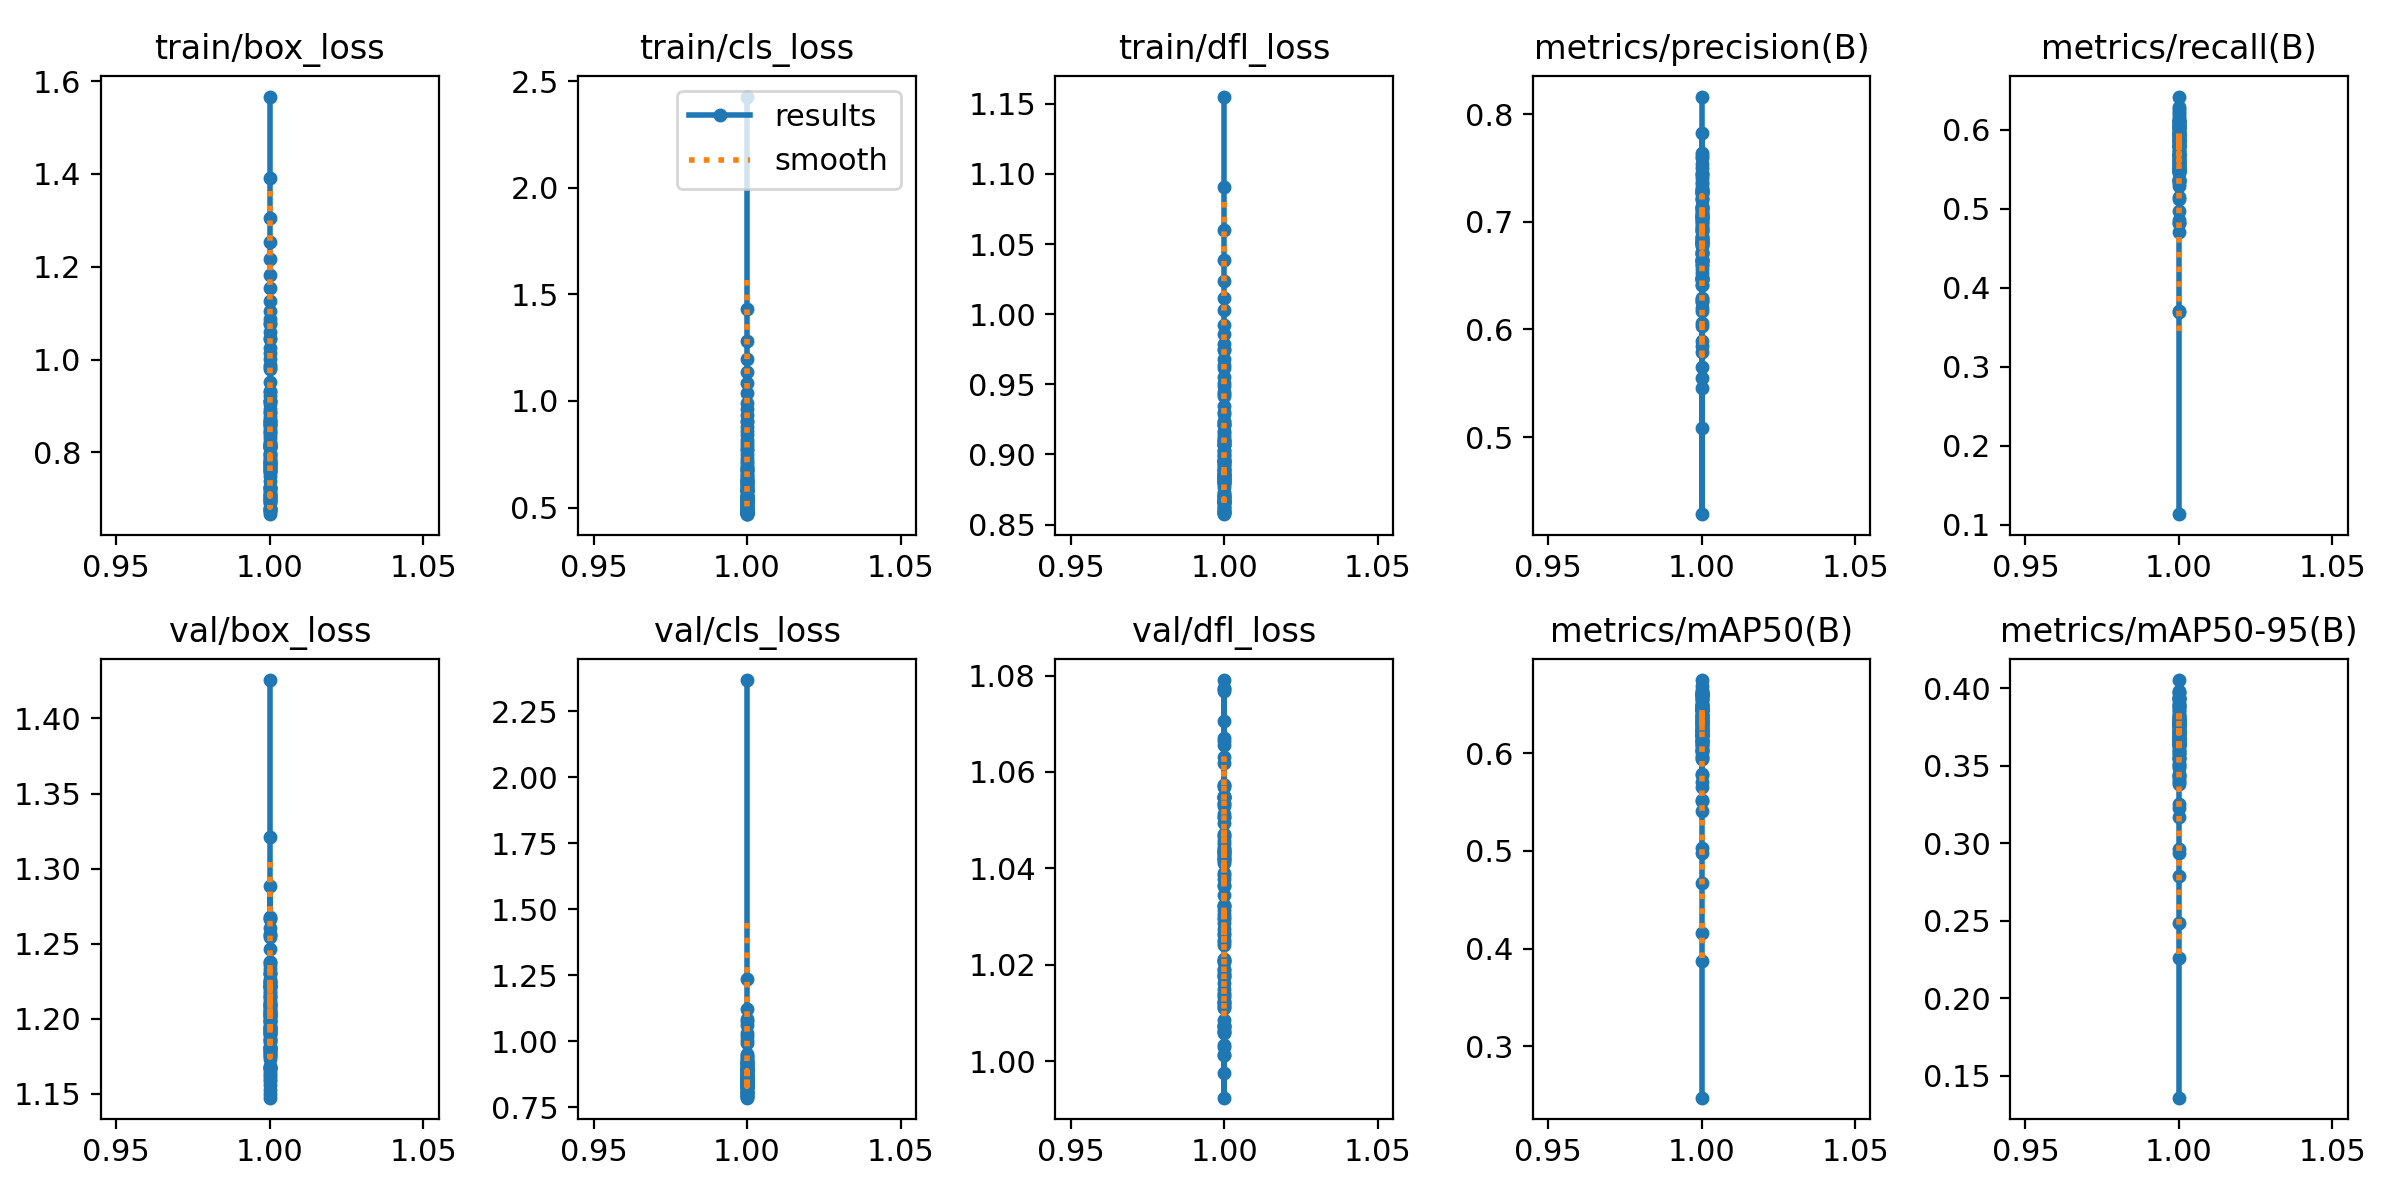

The file beside this chart, header and first rows:
epoch, time, train/box_loss, train/cls_loss, train/dfl_loss, metrics/precision(B), metrics/recall(B), metrics/mAP50(B), metrics/mAP50-95(B), val/box_loss, val/cls_loss, val/dfl_loss, lr/pg0, lr/pg1, lr/pg2
1, 46.66, 1.567, 2.428, 1.155, 0.8163, 0.1134, 0.2472, 0.1359, 1.426, 2.368, 1.071, 0.0002996, 0.0002996, 0.0002996
1, 45.63, 1.39, 1.433, 1.091, 0.5895, 0.3694, 0.3868, 0.2264, 1.321, 1.238, 1.055, 0.0002996, 0.0002996, 0.0002996
1, 45.61, 1.306, 1.283, 1.06, 0.5089, 0.37, 0.4161, 0.2484, 1.254, 1.122, 1.042, 0.0002996, 0.0002996, 0.0002996
1, 42.18, 1.254, 1.199, 1.038, 0.4284, 0.5123, 0.4674, 0.2792, 1.233, 1.077, 1.03, 0.0002996, 0.0002996, 0.0002996
1, 41.92, 1.216, 1.135, 1.024, 0.546, 0.4824, 0.4974, 0.2966, 1.222, 1.033, 1.021, 0.0002996, 0.0002996, 0.0002996
1, 42, 1.181, 1.082, 1.012, 0.5786, 0.4824, 0.5025, 0.2941, 1.219, 1.063, 1.027, 0.0002996, 0.0002996, 0.0002996
1, 41.82, 1.155, 1.037, 1.003, 0.6057, 0.4864, 0.5404, 0.3231, 1.198, 1.005, 1.007, 0.0002996, 0.0002996, 0.0002996
1, 42.08, 1.126, 0.992, 0.992, 0.6036, 0.5464, 0.5526, 0.3168, 1.208, 0.9937, 1.021, 0.0002996, 0.0002996, 0.0002996
1, 45.58, 1.104, 0.9604, 0.9859, 0.555, 0.5482, 0.5508, 0.3257, 1.267, 1.085, 1.055, 0.0002996, 0.0002996, 0.0002996
1, 45.61, 1.086, 0.9318, 0.9791, 0.5847, 0.5369, 0.5788, 0.3397, 1.203, 0.9531, 1.018, 0.0002996, 0.0002996, 0.0002996
1, 38.64, 1.079, 0.9074, 0.9754, 0.7534, 0.47, 0.5656, 0.3429, 1.215, 0.9418, 1.025, 0.0002996, 0.0002996, 0.0002996
1, 42.11, 1.077, 0.8995, 0.9745, 0.6201, 0.5291, 0.5709, 0.3443, 1.222, 0.9157, 1.027, 0.0002996, 0.0002996, 0.0002996
1, 41.62, 1.059, 0.8755, 0.9679, 0.6648, 0.5493, 0.5943, 0.3587, 1.181, 0.9034, 1.001, 0.0002996, 0.0002996, 0.0002996
1, 41.9, 1.046, 0.8573, 0.9635, 0.6412, 0.5321, 0.5971, 0.3502, 1.211, 1.018, 1.006, 0.0002996, 0.0002996, 0.0002996
1, 41.74, 1.045, 0.8397, 0.9619, 0.6807, 0.545, 0.5774, 0.3437, 1.193, 0.9086, 1.019, 0.0002996, 0.0002996, 0.0002996
1, 41.51, 1.025, 0.8168, 0.955, 0.6813, 0.5622, 0.6149, 0.372, 1.147, 0.8838, 0.9924, 0.0002996, 0.0002996, 0.0002996
1, 41.58, 1.013, 0.802, 0.9511, 0.7125, 0.5544, 0.6171, 0.3651, 1.21, 0.8953, 1.021, 0.0002996, 0.0002996, 0.0002996
1, 34.69, 1.002, 0.7894, 0.9485, 0.6847, 0.5496, 0.6126, 0.3741, 1.198, 0.8655, 1.009, 0.0002996, 0.0002996, 0.0002996
1, 41.85, 0.9835, 0.7764, 0.9432, 0.6857, 0.5525, 0.6183, 0.3645, 1.191, 0.8974, 1.006, 0.0002996, 0.0002996, 0.0002996
1, 41.49, 0.9878, 0.7702, 0.9444, 0.5648, 0.5859, 0.6033, 0.3642, 1.221, 0.896, 1.018, 0.0002996, 0.0002996, 0.0002996
1, 41.86, 0.9804, 0.7525, 0.9414, 0.7116, 0.5509, 0.6247, 0.3678, 1.204, 0.8737, 1.012, 0.0002996, 0.0002996, 0.0002996
1, 45.28, 0.9515, 0.7333, 0.9348, 0.6641, 0.5585, 0.6198, 0.3684, 1.189, 0.8484, 1.006, 0.0002996, 0.0002996, 0.0002996
1, 41.74, 0.933, 0.72, 0.9291, 0.6564, 0.5688, 0.623, 0.3548, 1.201, 0.8961, 1.019, 0.0002996, 0.0002996, 0.0002996
1, 45.24, 0.9302, 0.7101, 0.93, 0.6804, 0.6021, 0.6615, 0.3833, 1.168, 0.9446, 1.003, 0.0002996, 0.0002996, 0.0002996
1, 45.6, 0.9106, 0.696, 0.9236, 0.6786, 0.6108, 0.6646, 0.3881, 1.153, 0.8512, 0.9977, 0.0002996, 0.0002996, 0.0002996
1, 41.75, 0.905, 0.6872, 0.9209, 0.6489, 0.5478, 0.6082, 0.3577, 1.162, 0.8868, 1.003, 0.0002996, 0.0002996, 0.0002996
1, 41.96, 0.9101, 0.6848, 0.9215, 0.7499, 0.4972, 0.6269, 0.3667, 1.168, 0.8992, 1.001, 0.0002996, 0.0002996, 0.0002996
1, 41.78, 0.8942, 0.6688, 0.9165, 0.6481, 0.5866, 0.6289, 0.3631, 1.179, 0.8652, 1.016, 0.0002996, 0.0002996, 0.0002996
1, 41.68, 0.9102, 0.6767, 0.9211, 0.7225, 0.5579, 0.6436, 0.3603, 1.268, 0.931, 1.053, 0.0002996, 0.0002996, 0.0002996
1, 45.21, 0.9216, 0.6761, 0.923, 0.6482, 0.5864, 0.6177, 0.3554, 1.222, 0.8915, 1.024, 0.0002996, 0.0002996, 0.0002996
1, 41.94, 0.8846, 0.6547, 0.9133, 0.6937, 0.5976, 0.6439, 0.3772, 1.192, 0.8517, 1.018, 0.0002996, 0.0002996, 0.0002996
1, 41.9, 0.8871, 0.6527, 0.9153, 0.6721, 0.5943, 0.636, 0.3739, 1.165, 0.8463, 1.007, 0.0002996, 0.0002996, 0.0002996
1, 45.4, 0.8697, 0.6412, 0.9109, 0.715, 0.6073, 0.6619, 0.3926, 1.19, 0.8532, 1.007, 0.0002996, 0.0002996, 0.0002996
1, 36.48, 0.8621, 0.6317, 0.9081, 0.6622, 0.6061, 0.6325, 0.376, 1.178, 0.8277, 1.008, 0.0002996, 0.0002996, 0.0002996
1, 41.47, 0.8669, 0.63, 0.9096, 0.759, 0.5844, 0.661, 0.3692, 1.266, 0.8703, 1.043, 0.0002996, 0.0002996, 0.0002996
1, 45.5, 0.857, 0.6215, 0.9068, 0.7025, 0.5474, 0.6396, 0.3635, 1.209, 0.9167, 1.029, 0.0002996, 0.0002996, 0.0002996
1, 41.93, 0.8764, 0.6269, 0.9105, 0.6289, 0.5861, 0.6473, 0.3675, 1.194, 0.8586, 1.026, 0.0002996, 0.0002996, 0.0002996
1, 41.84, 0.8599, 0.6193, 0.9064, 0.6645, 0.5923, 0.6473, 0.3826, 1.246, 0.8687, 1.047, 0.0002996, 0.0002996, 0.0002996
1, 41.73, 0.8675, 0.619, 0.9088, 0.6825, 0.5147, 0.5954, 0.3412, 1.26, 0.9265, 1.047, 0.0002996, 0.0002996, 0.0002996
1, 41.68, 0.8633, 0.6166, 0.9064, 0.684, 0.6111, 0.6694, 0.3901, 1.186, 0.8526, 1.011, 0.0002996, 0.0002996, 0.0002996
1, 41.72, 0.8431, 0.6066, 0.9026, 0.7054, 0.5833, 0.646, 0.3677, 1.175, 0.8889, 1.013, 0.0002996, 0.0002996, 0.0002996
1, 45.2, 0.8501, 0.6055, 0.9032, 0.7138, 0.5953, 0.6493, 0.3806, 1.182, 0.8585, 1.015, 0.0002996, 0.0002996, 0.0002996
1, 34.65, 0.8316, 0.5949, 0.8982, 0.6715, 0.5797, 0.6307, 0.3713, 1.195, 0.835, 1.018, 0.0002996, 0.0002996, 0.0002996
1, 45.45, 0.8375, 0.5961, 0.8995, 0.7047, 0.5894, 0.6448, 0.3772, 1.18, 0.8371, 1.021, 0.0002996, 0.0002996, 0.0002996
1, 45.49, 0.8149, 0.5808, 0.8952, 0.6932, 0.5677, 0.6358, 0.3677, 1.187, 0.8437, 1.03, 0.0002996, 0.0002996, 0.0002996
1, 45.4, 0.8105, 0.5782, 0.8953, 0.7369, 0.5676, 0.6181, 0.355, 1.236, 0.885, 1.042, 0.0002996, 0.0002996, 0.0002996
1, 45.67, 0.8209, 0.5877, 0.8961, 0.6522, 0.5793, 0.619, 0.363, 1.193, 0.8539, 1.043, 0.0002996, 0.0002996, 0.0002996
1, 41.64, 0.8115, 0.5765, 0.8922, 0.6968, 0.6204, 0.6601, 0.3825, 1.194, 0.8327, 1.041, 0.0002996, 0.0002996, 0.0002996
1, 41.64, 0.8138, 0.5765, 0.8939, 0.7295, 0.5808, 0.6598, 0.3765, 1.181, 0.8565, 1.032, 0.0002996, 0.0002996, 0.0002996
1, 45.3, 0.8168, 0.5775, 0.8943, 0.664, 0.6042, 0.6441, 0.393, 1.156, 0.7971, 1.014, 0.0002996, 0.0002996, 0.0002996
1, 45.5, 0.8448, 0.5825, 0.9004, 0.6267, 0.5808, 0.6047, 0.3521, 1.231, 0.8607, 1.046, 0.0002996, 0.0002996, 0.0002996
1, 34.96, 0.7995, 0.5627, 0.8896, 0.7001, 0.622, 0.6627, 0.3768, 1.163, 0.8972, 1.025, 0.0002996, 0.0002996, 0.0002996
1, 34.61, 0.784, 0.5512, 0.8858, 0.6467, 0.6135, 0.6456, 0.3899, 1.15, 0.8528, 1.012, 0.0002996, 0.0002996, 0.0002996
1, 41.99, 0.7763, 0.5526, 0.885, 0.7263, 0.568, 0.6407, 0.3852, 1.159, 0.8313, 1.011, 0.0002996, 0.0002996, 0.0002996
1, 45.25, 0.7706, 0.5434, 0.8834, 0.6456, 0.6421, 0.6442, 0.3943, 1.18, 0.7943, 1.03, 0.0002996, 0.0002996, 0.0002996
1, 41.75, 0.7789, 0.5494, 0.8846, 0.6704, 0.5585, 0.6013, 0.3654, 1.177, 0.8212, 1.031, 0.0002996, 0.0002996, 0.0002996
1, 45.24, 0.7573, 0.5419, 0.8798, 0.7286, 0.5793, 0.6566, 0.3882, 1.167, 0.8319, 1.014, 0.0002996, 0.0002996, 0.0002996
1, 42.17, 0.7627, 0.5403, 0.8821, 0.7408, 0.5735, 0.6604, 0.3816, 1.185, 0.8506, 1.032, 0.0002996, 0.0002996, 0.0002996
1, 34.87, 0.7775, 0.5477, 0.8845, 0.6251, 0.5788, 0.6019, 0.3552, 1.205, 0.8324, 1.063, 0.0002996, 0.0002996, 0.0002996
1, 41.96, 0.7725, 0.541, 0.8826, 0.6778, 0.5544, 0.6334, 0.3718, 1.177, 0.803, 1.043, 0.0002996, 0.0002996, 0.0002996
... 39 more rows
